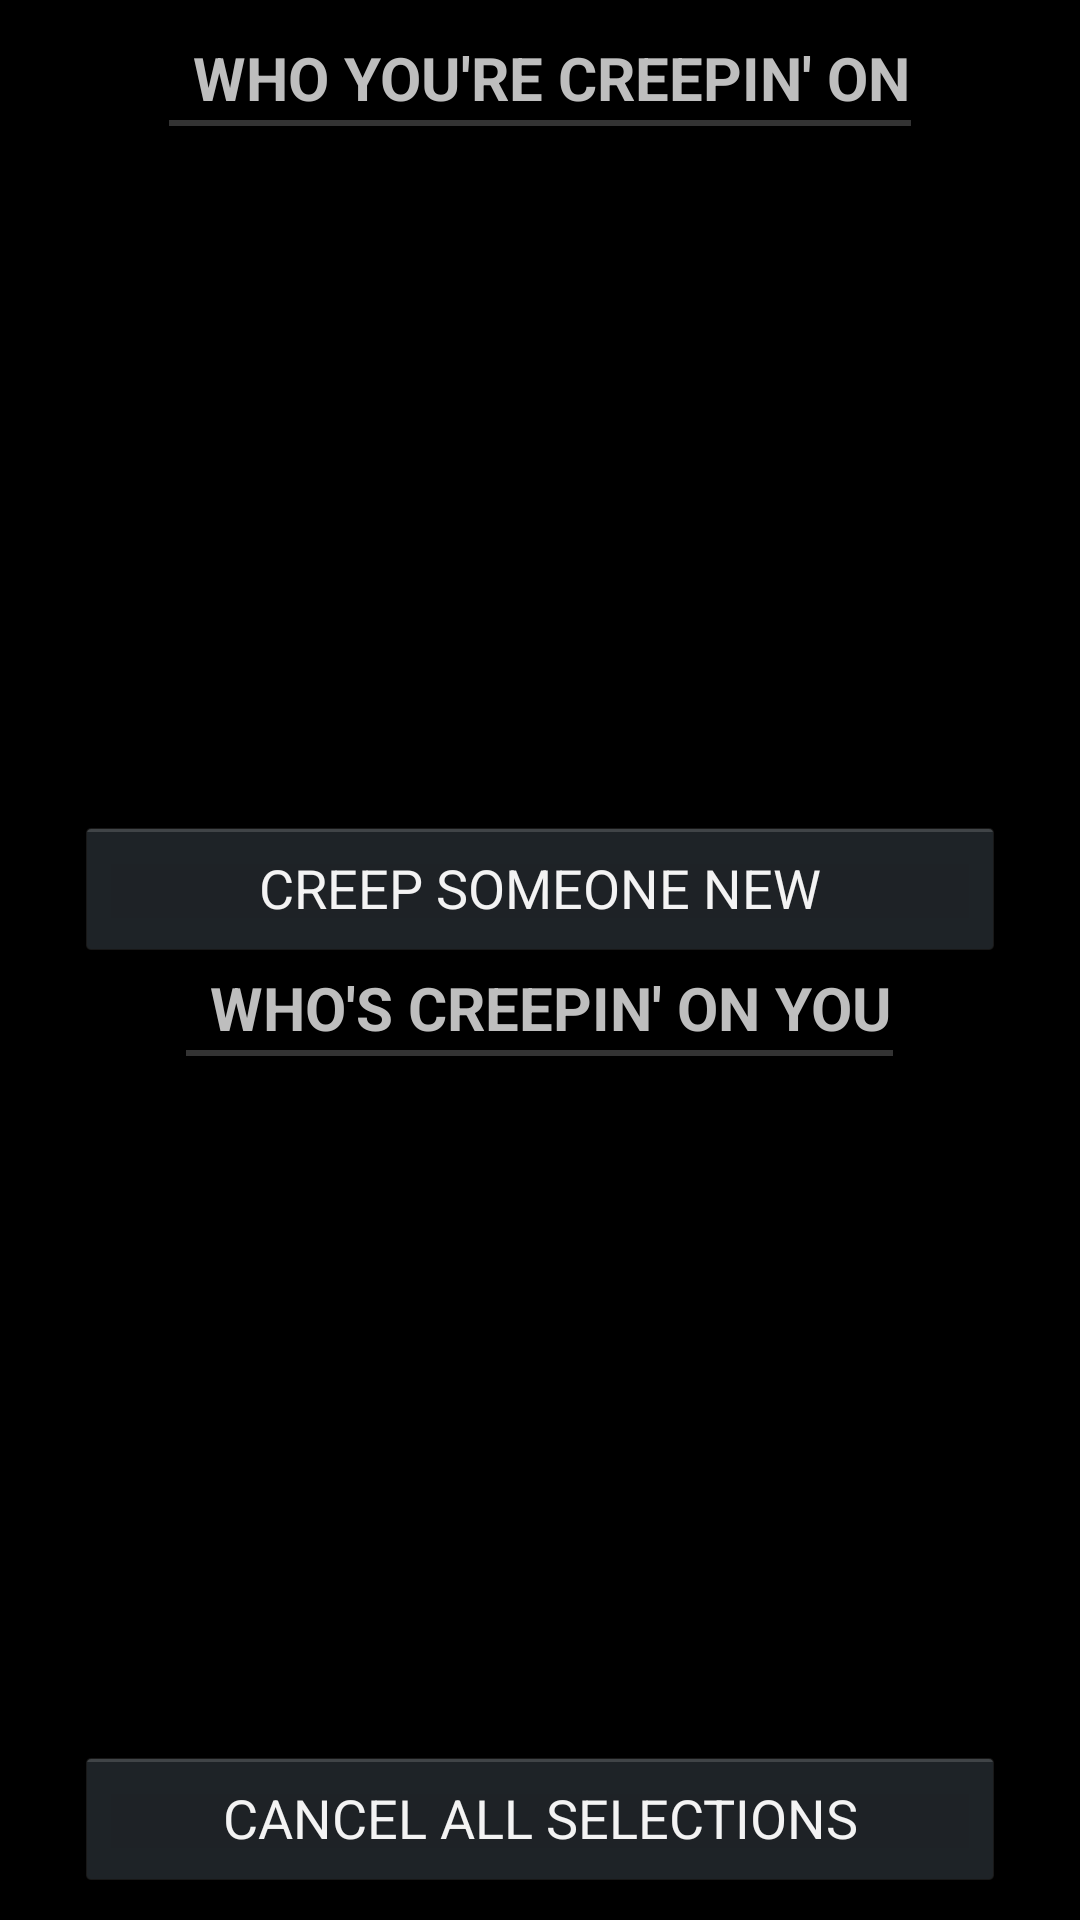

Here is an Android app screen rendered from its layout file. Give the layout XML and the strings, colors and styles it references.
<!-- AndroidManifest.xml: application theme AppTheme -->
<!-- res/layout/activity_main.xml -->
<LinearLayout xmlns:android="http://schemas.android.com/apk/res/android"
    xmlns:tools="http://schemas.android.com/tools"
    android:layout_width="match_parent"
    android:layout_height="match_parent"
    android:orientation="vertical"
    android:gravity="center_horizontal" >
	
    <LinearLayout
        android:layout_width="match_parent"
	    android:layout_height="0dp"
	    android:orientation="vertical"
	    android:gravity="center_horizontal"
	    android:layout_weight="1">
	    
        <TextView
			android:layout_width="wrap_content"
	        android:layout_height="wrap_content"
	        android:layout_marginTop="10dp" 
	        android:textSize="20sp"
	        android:text="@string/who_you_creeping"
	        style="?android:listSeparatorTextViewStyle" />
    
	    <ListView
	        android:id="@+id/who_you_creepingList"
	        android:layout_width="fill_parent"
	        android:layout_height="0dp"
	        android:layout_weight="1"
	        android:fadeScrollbars="false" />
	    
	    <Button
	        android:id="@+id/creep_new_friendButton"
	        android:layout_marginBottom="0dp"
	        android:layout_width="match_parent"
	        android:layout_height="wrap_content"
	        android:layout_marginLeft="25dp"
	        android:layout_marginRight="25dp"
	        android:text="@string/creep_new_friend"
	        android:layout_weight="0"
	        android:onClick="newFriendSelector" />
	    
	</LinearLayout>
    
    <LinearLayout
        android:layout_width="match_parent"
	    android:layout_height="0dp"
	    android:orientation="vertical"
	    android:gravity="center_horizontal"
	    android:layout_weight="1">
	    
        <TextView
			android:layout_width="wrap_content"
	        android:layout_height="wrap_content"
	        android:layout_marginTop="0dp" 
	        android:textSize="20sp"
	        android:text="@string/who_creeping_you"
	        style="?android:listSeparatorTextViewStyle" />
    
	    <ListView
	        android:id="@+id/who_creeping_youList"
	        android:layout_width="match_parent"
	        android:layout_height="0dp"
	        android:layout_weight="1"
	        android:fadeScrollbars="false" />
	    
	    <Button
	        android:id="@+id/cancel_selectionButton"
	        android:layout_marginTop="5dp"
	        android:layout_marginBottom="10dp"
	        android:layout_width="match_parent"
	        android:layout_height="wrap_content"
	        android:layout_marginLeft="25dp"
	        android:layout_marginRight="25dp"
	        android:text="@string/cancel_selections"
	        android:layout_weight="0"
	        android:onClick="cancelSelections" />
	
	</LinearLayout>

</LinearLayout>
<!-- resources referenced by this layout -->
<resources>
  <string name="cancel_selections">CANCEL ALL SELECTIONS</string>
  <string name="creep_new_friend">CREEP SOMEONE NEW</string>
  <string name="who_creeping_you">WHO\'S CREEPIN\' ON YOU</string>
  <string name="who_you_creeping">WHO YOU\'RE CREEPIN\' ON</string>
  <style name="AppTheme" parent="android:Theme.Holo">
          
      </style>
</resources>
